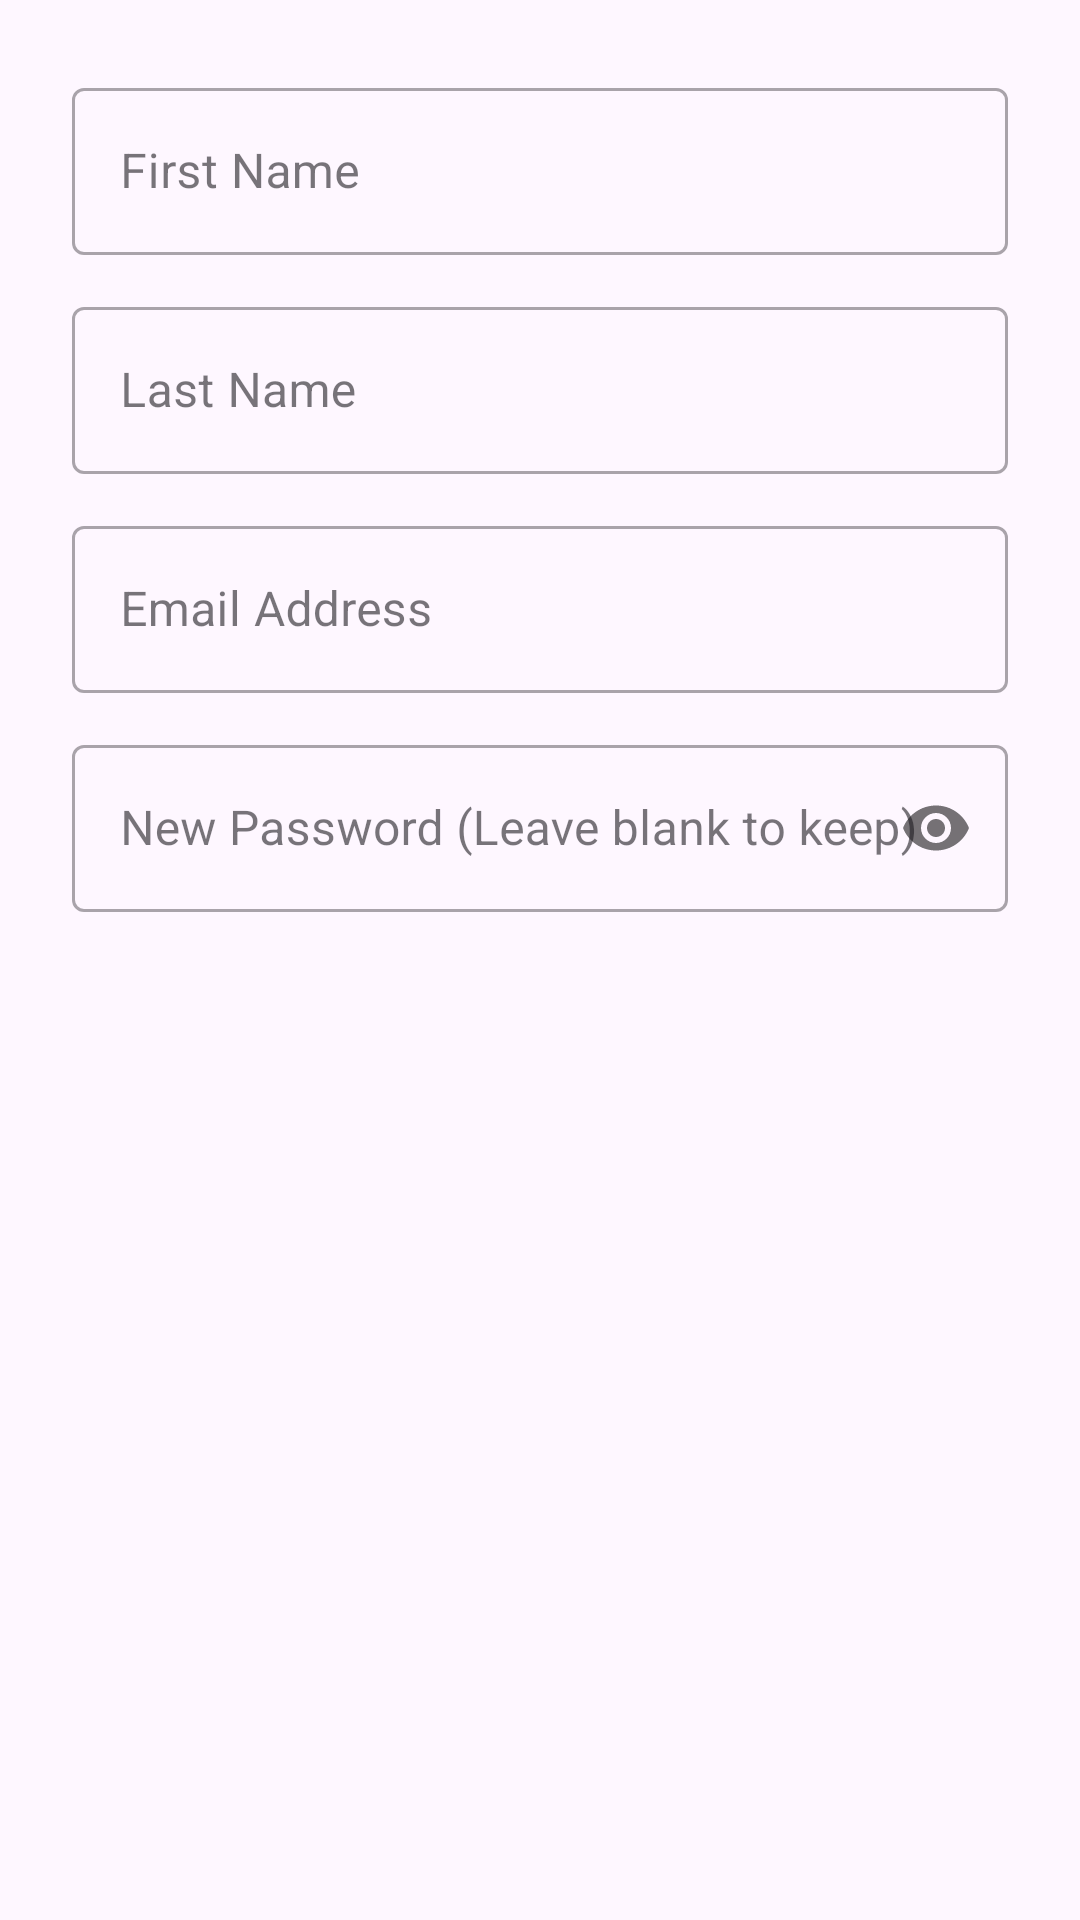

Reconstruct the res/layout file that produces this screen, plus the resources it refers to.
<!-- AndroidManifest.xml: application theme Theme.CampusNestApp -->
<!-- res/layout/dialog_edit_profile.xml -->
<?xml version="1.0" encoding="utf-8"?>
<LinearLayout xmlns:android="http://schemas.android.com/apk/res/android"
    xmlns:app="http://schemas.android.com/apk/res-auto"
    android:layout_width="match_parent"
    android:layout_height="wrap_content"
    android:orientation="vertical"
    android:padding="24dp">

    <com.google.android.material.textfield.TextInputLayout
        style="@style/Widget.MaterialComponents.TextInputLayout.OutlinedBox"
        android:layout_width="match_parent"
        android:layout_height="wrap_content"
        android:layout_marginBottom="12dp">
        <com.google.android.material.textfield.TextInputEditText
            android:id="@+id/etEditFirstName"
            android:layout_width="match_parent"
            android:layout_height="wrap_content"
            android:hint="First Name" />
    </com.google.android.material.textfield.TextInputLayout>

    <com.google.android.material.textfield.TextInputLayout
        style="@style/Widget.MaterialComponents.TextInputLayout.OutlinedBox"
        android:layout_width="match_parent"
        android:layout_height="wrap_content"
        android:layout_marginBottom="12dp">
        <com.google.android.material.textfield.TextInputEditText
            android:id="@+id/etEditLastName"
            android:layout_width="match_parent"
            android:layout_height="wrap_content"
            android:hint="Last Name" />
    </com.google.android.material.textfield.TextInputLayout>

    <com.google.android.material.textfield.TextInputLayout
        style="@style/Widget.MaterialComponents.TextInputLayout.OutlinedBox"
        android:layout_width="match_parent"
        android:layout_height="wrap_content"
        android:layout_marginBottom="12dp">
        <com.google.android.material.textfield.TextInputEditText
            android:id="@+id/etEditEmail"
            android:layout_width="match_parent"
            android:layout_height="wrap_content"
            android:inputType="textEmailAddress"
            android:hint="Email Address" />
    </com.google.android.material.textfield.TextInputLayout>

    <com.google.android.material.textfield.TextInputLayout
        style="@style/Widget.MaterialComponents.TextInputLayout.OutlinedBox"
        android:layout_width="match_parent"
        android:layout_height="wrap_content"
        app:passwordToggleEnabled="true">
        <com.google.android.material.textfield.TextInputEditText
            android:id="@+id/etEditPassword"
            android:layout_width="match_parent"
            android:layout_height="wrap_content"
            android:inputType="textPassword"
            android:hint="New Password (Leave blank to keep)" />
    </com.google.android.material.textfield.TextInputLayout>

</LinearLayout>
<!-- resources referenced by this layout -->
<resources>
  <style name="Theme.CampusNestApp" parent="Base.Theme.CampusNestApp" />
  <style name="Base.Theme.CampusNestApp" parent="Theme.Material3.DayNight.NoActionBar">
          
          
      </style>
</resources>
